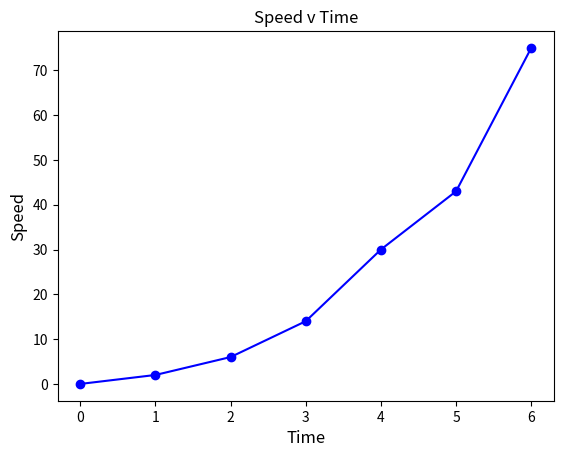

Write the Python code that produced this figure.
import matplotlib.pyplot as pyplot
# Tạo tập dữ liệu
x = [0, 1, 2, 3, 4, 5, 6]
y = [0, 2, 6, 14, 30, 43, 75]
# Tạo vùng tiêu đề
pyplot.ylabel('Speed', fontsize=12)
pyplot.xlabel('Time', fontsize=12)
# Tao tiêu đề
pyplot.title("Speed v Time")
# Hiển thị dạng đồ thị
# Sử dụng màu xanh vòng tròn đánh dấu ('bo')
# Và đường line ('-')
pyplot.plot(x, y, 'bo-')
pyplot.show()
